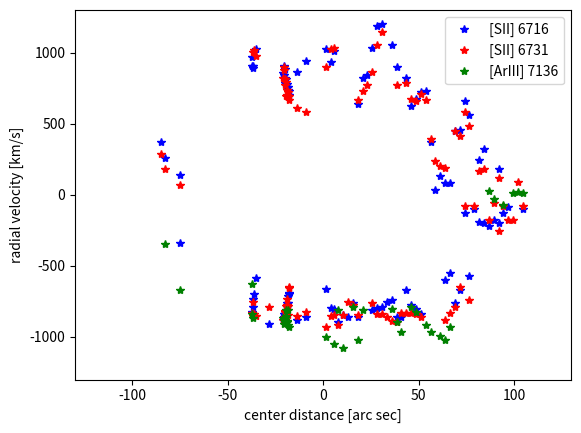

Python code for this plot: (Note: this script raises an exception after producing the figure.)
#from myUtils import getDate, findClosestDate,...
import numpy as np
import matplotlib.pyplot as plt

speedOfLight = 299792.458# km/s

tab = [
{'column': 1135, 'centerDistance' : -85.12, 'SII6716a': 0.0, 'SII6731a' : 0.0, 'SII6716b' : 6724.81, 'SII6731b' : 6737.28, 'unidentified1' : 0.0, 'ArIII7136' : 0.0, 'unidentified2' : 0.0},
{'column': 1144, 'centerDistance' : -82.84, 'SII6716a': 0.0, 'SII6731a' : 0.0, 'SII6716b' : 6722.17, 'SII6731b' : 6734.94, 'unidentified1' : 0.0, 'ArIII7136' : 7127.61, 'unidentified2' : 7140.67},
{'column': 1175, 'centerDistance' : -74.95, 'SII6716a': 6708.83, 'SII6731a' : 0.0, 'SII6716b' : 6719.52, 'SII6731b' : 6732.37, 'unidentified1' : 7007.79, 'ArIII7136' : 7119.82, 'unidentified2' : 7137.82},
#{'column': , 'centerDistance' : , 'SII6716a': , 'SII6731a' : , 'SII6716b' : , 'SII6731b' : , 'unidentified1' : , 'ArIII7136' : , 'unidentified2' : },
{'column': 1323, 'centerDistance' : -37.31, 'SII6716a': 0.0, 'SII6731a' : 0.0, 'SII6716b' : 6736.7, 'SII6731b' : 0.0, 'unidentified1' : 6999.17, 'ArIII7136' : 7120.80, 'unidentified2' : 7160.06},
{'column': 1324, 'centerDistance' : -37.06, 'SII6716a': 6697.93, 'SII6731a' : 6712.08, 'SII6716b' : 6738.15, 'SII6731b' : 0.0, 'unidentified1' : 7001.46, 'ArIII7136' : 7115.85, 'unidentified2' : 7160.63},
{'column': 1325, 'centerDistance' : -36.79, 'SII6716a': 6698.82, 'SII6731a' : 6711.64, 'SII6716b' : 6736.49, 'SII6731b' : 0.0, 'unidentified1' : 6999.32, 'ArIII7136' : 7115.25, 'unidentified2' : 7160.82},
{'column': 1326, 'centerDistance' : -36.54, 'SII6716a': 6699.99, 'SII6731a' : 6713.83, 'SII6716b' : 6736.79, 'SII6731b' : 6753.37, 'unidentified1' : 7000.49, 'ArIII7136' : 0.0, 'unidentified2' : 7158.87},
{'column': 1327, 'centerDistance' : -36.28, 'SII6716a': 6700.85, 'SII6731a' : 6711.92, 'SII6716b' : 6738.88, 'SII6731b' : 6753.73, 'unidentified1' : 0.0, 'ArIII7136' : 0.0, 'unidentified2' : 0.0},
{'column': 1332, 'centerDistance' : -35.02, 'SII6716a': 6703.25, 'SII6731a' : 6711.63, 'SII6716b' : 6739.34, 'SII6731b' : 6752.67, 'unidentified1' : 0.0, 'ArIII7136' : 0.0, 'unidentified2' : 0.0},
{'column': 1357, 'centerDistance' : -28.65, 'SII6716a': 6696.05, 'SII6731a' : 6713.10, 'SII6716b' : 0.0, 'SII6731b' : 0.0, 'unidentified1' : 0.0, 'ArIII7136' : 0.0, 'unidentified2' : 0.0},
#{'column': , 'centerDistance' : , 'SII6716a': , 'SII6731a' : , 'SII6716b' : , 'SII6731b' : , 'unidentified1' : , 'ArIII7136' : , 'unidentified2' : },
{'column': 1387, 'centerDistance' : -21.02, 'SII6716a': 6696.69, 'SII6731a' : 6711.05, 'SII6716b' : 6735.63, 'SII6731b' : 6749.30, 'unidentified1' : 6995.58, 'ArIII7136' : 7115.21, 'unidentified2' : 0},
{'column': 1388, 'centerDistance' : -20.77, 'SII6716a': 6697.10, 'SII6731a' : 6710.98, 'SII6716b' : 6735.32, 'SII6731b' : 6750.59, 'unidentified1' : 6997.59, 'ArIII7136' : 7114.89, 'unidentified2' : 0},
{'column': 1389, 'centerDistance' : -20.51, 'SII6716a': 6697.70, 'SII6731a' : 6711.08, 'SII6716b' : 6736.75, 'SII6731b' : 6750.92, 'unidentified1' : 6997.14, 'ArIII7136' : 7114.21, 'unidentified2' : 0},
{'column': 1390, 'centerDistance' : -20.26, 'SII6716a': 6697.63, 'SII6731a' : 6711.51, 'SII6716b' : 6736.30, 'SII6731b' : 6749.04, 'unidentified1' : 6996.34, 'ArIII7136' : 7114.80, 'unidentified2' : 0},
{'column': 1391, 'centerDistance' : -20.01, 'SII6716a': 6697.36, 'SII6731a' : 6712.50, 'SII6716b' : 6733.98, 'SII6731b' : 6749.16, 'unidentified1' : 6994.28, 'ArIII7136' : 7115.17, 'unidentified2' : 0},
{'column': 1392, 'centerDistance' : -19.75, 'SII6716a': 6697.96, 'SII6731a' : 6712.36, 'SII6716b' : 6734.90, 'SII6731b' : 6748.21, 'unidentified1' : 6994.75, 'ArIII7136' : 7114.58, 'unidentified2' : 7155.94},
{'column': 1393, 'centerDistance' : -19.50, 'SII6716a': 6697.19, 'SII6731a' : 6712.32, 'SII6716b' : 6734.62, 'SII6731b' : 6748.58, 'unidentified1' : 6996.99, 'ArIII7136' : 7115.46, 'unidentified2' : 7155.13},
{'column': 1394, 'centerDistance' : -19.25, 'SII6716a': 6697.36, 'SII6731a' : 6713.20, 'SII6716b' : 6733.76, 'SII6731b' : 6746.37, 'unidentified1' : 6995.50, 'ArIII7136' : 7116.50, 'unidentified2' : 7154.88},
{'column': 1395, 'centerDistance' : -18.99, 'SII6716a': 6698.82, 'SII6731a' : 6714.39, 'SII6716b' : 6733.44, 'SII6731b' : 6746.61, 'unidentified1' : 6995.44, 'ArIII7136' : 7114.62, 'unidentified2' : 7154.55},
{'column': 1396, 'centerDistance' : -18.74, 'SII6716a': 6699.46, 'SII6731a' : 6713.44, 'SII6716b' : 6733.95, 'SII6731b' : 6747.31, 'unidentified1' : 6998.17, 'ArIII7136' : 7114.56, 'unidentified2' : 7157.68},
{'column': 1397, 'centerDistance' : -18.48, 'SII6716a': 6699.42, 'SII6731a' : 6713.19, 'SII6716b' : 6733.49, 'SII6731b' : 6746.34, 'unidentified1' : 7001.56, 'ArIII7136' : 7116.51, 'unidentified2' : 0},
{'column': 1398, 'centerDistance' : -18.23, 'SII6716a': 6700.47, 'SII6731a' : 6711.84, 'SII6716b' : 6732.95, 'SII6731b' : 6747.07, 'unidentified1' : 6997.28, 'ArIII7136' : 7114.01, 'unidentified2' : 7152.35},
{'column': 1399, 'centerDistance' : -17.98, 'SII6716a': 6700.86, 'SII6731a' : 6716.18, 'SII6716b' : 6732.18, 'SII6731b' : 6746.45, 'unidentified1' : 6997.80, 'ArIII7136' : 7113.63, 'unidentified2' : 7154.34},
{'column': 1400, 'centerDistance' : -17.72, 'SII6716a': 6700.96, 'SII6731a' : 6716.04, 'SII6716b' : 6732.86, 'SII6731b' : 6745.74, 'unidentified1' : 6994.81, 'ArIII7136' : 0.0, 'unidentified2' : 7152.56},
{'column': 1416, 'centerDistance' : -13.65, 'SII6716a': 6696.77, 'SII6731a' : 6711.62, 'SII6716b' : 6735.77, 'SII6731b' : 6744.59, 'unidentified1' : 0.0, 'ArIII7136' : 0.0, 'unidentified2' : 0.0},
{'column': 1434, 'centerDistance' : -9.07, 'SII6716a': 6697.23, 'SII6731a' : 6712.33, 'SII6716b' : 6737.51, 'SII6731b' : 6743.87, 'unidentified1' : 0.0, 'ArIII7136' : 0.0, 'unidentified2' : 0.0},
{'column': 1476, 'centerDistance' : 1.61, 'SII6716a': 6701.552, 'SII6731a' : 6709.95, 'SII6716b' : 6739.47, 'SII6731b' : 6750.99, 'unidentified1' : 0.0, 'ArIII7136' : 7111.97, 'unidentified2' : 0.0},
{'column': 1486, 'centerDistance' : 4.15, 'SII6716a': 6698.65, 'SII6731a' : 6711.70, 'SII6716b' : 6737.38, 'SII6731b' : 6753.86, 'unidentified1' : 0.0, 'ArIII7136' : 0.0, 'unidentified2' : 0.0},
{'column': 1491, 'centerDistance' : 5.43, 'SII6716a': 6698.46, 'SII6731a' : 6711.77, 'SII6716b' : 6739.16, 'SII6731b' : 6754.07, 'unidentified1' : 0.0, 'ArIII7136' : 7110.81, 'unidentified2' : 0.0},
{'column': 1501, 'centerDistance' : 7.97, 'SII6716a': 6696.42, 'SII6731a' : 6710.25, 'SII6716b' : 0.0, 'SII6731b' : 0.0, 'unidentified1' : 0.0, 'ArIII7136' : 7116.58, 'unidentified2' : 0.0},
{'column': 1511, 'centerDistance' : 10.51, 'SII6716a': 6697.56, 'SII6731a' : 6711.89, 'SII6716b' : 0.0, 'SII6731b' : 0.0, 'unidentified1' : 0.0, 'ArIII7136' : 7110.14, 'unidentified2' : 0.0},
{'column': 1521, 'centerDistance' : 13.05, 'SII6716a': 6697.23, 'SII6731a' : 6713.88, 'SII6716b' : 0.0, 'SII6731b' : 0.0, 'unidentified1' : 0.0, 'ArIII7136' : 0.0, 'unidentified2' : 0.0},
{'column': 1531, 'centerDistance' : 15.60, 'SII6716a': 6699.35, 'SII6731a' : 6713.37, 'SII6716b' : 0.0, 'SII6731b' : 0.0, 'unidentified1' : 0.0, 'ArIII7136' : 7116.99, 'unidentified2' : 0.0},
{'column': 1541, 'centerDistance' : 18.14, 'SII6716a': 6697.23, 'SII6731a' : 6711.86, 'SII6716b' : 6730.73, 'SII6731b' : 6745.77, 'unidentified1' : 0.0, 'ArIII7136' : 7111.45, 'unidentified2' : 0.0},
{'column': 1551, 'centerDistance' : 20.68, 'SII6716a': 0.0, 'SII6731a' : 0.0, 'SII6716b' : 6734.87, 'SII6731b' : 6747.23, 'unidentified1' : 0.0, 'ArIII7136' : 7116.50, 'unidentified2' : 0.0},
{'column': 1561, 'centerDistance' : 23.23, 'SII6716a': 0.0, 'SII6731a' : 0.0, 'SII6716b' : 6735.39, 'SII6731b' : 6748.11, 'unidentified1' : 0.0, 'ArIII7136' : 0.0, 'unidentified2' : 0.0},
{'column': 1571, 'centerDistance' : 25.77, 'SII6716a': 6698.32, 'SII6731a' : 6713.72, 'SII6716b' : 6739.63, 'SII6731b' : 6750.23, 'unidentified1' : 0.0, 'ArIII7136' : 0.0, 'unidentified2' : 0.0},
{'column': 1581, 'centerDistance' : 28.32, 'SII6716a': 6698.58, 'SII6731a' : 6712.00, 'SII6716b' : 6743.03, 'SII6731b' : 6754.47, 'unidentified1' : 0.0, 'ArIII7136' : 0.0, 'unidentified2' : 0.0},
{'column': 1591, 'centerDistance' : 30.86, 'SII6716a': 6698.72, 'SII6731a' : 6712.02, 'SII6716b' : 6743.41, 'SII6731b' : 6756.56, 'unidentified1' : 0.0, 'ArIII7136' : 0.0, 'unidentified2' : 0.0},
{'column': 1601, 'centerDistance' : 33.40, 'SII6716a': 6699.62, 'SII6731a' : 6711.57, 'SII6716b' : 0.0, 'SII6731b' : 0.0, 'unidentified1' : 0.0, 'ArIII7136' : 0.0, 'unidentified2' : 0.0},
{'column': 1611, 'centerDistance' : 35.95, 'SII6716a': 6699.85, 'SII6731a' : 6710.85, 'SII6716b' : 6740.03, 'SII6731b' : 0.0, 'unidentified1' : 0.0, 'ArIII7136' : 7116.70, 'unidentified2' : 0.0},
{'column': 1621, 'centerDistance' : 38.49, 'SII6716a': 6697.23, 'SII6731a' : 6710.71, 'SII6716b' : 6736.62, 'SII6731b' : 6748.11, 'unidentified1' : 0.0, 'ArIII7136' : 7114.45, 'unidentified2' : 0.0},
{'column': 1631, 'centerDistance' : 41.04, 'SII6716a': 6697.23, 'SII6731a' : 6712.07, 'SII6716b' : 0.0, 'SII6731b' : 0.0, 'unidentified1' : 0.0, 'ArIII7136' : 7112.87, 'unidentified2' : 0.0},
{'column': 1641, 'centerDistance' : 43.58, 'SII6716a': 6701.47, 'SII6731a' : 6712.07, 'SII6716b' : 6734.85, 'SII6731b' : 6748.40, 'unidentified1' : 0.0, 'ArIII7136' : 0.0, 'unidentified2' : 0.0},
{'column': 1651, 'centerDistance' : 46.12, 'SII6716a': 6699.04, 'SII6731a' : 6712.07, 'SII6716b' : 6730.49, 'SII6731b' : 6745.99, 'unidentified1' : 0.0, 'ArIII7136' : 7116.99, 'unidentified2' : 0.0},
{'column': 1661, 'centerDistance' : 48.67, 'SII6716a': 6698.51, 'SII6731a' : 6711.99, 'SII6716b' : 6731.58, 'SII6731b' : 6745.67, 'unidentified1' : 0.0, 'ArIII7136' : 7116.19, 'unidentified2' : 0.0},
{'column': 1671, 'centerDistance' : 51.21, 'SII6716a': 6697.60, 'SII6731a' : 6711.52, 'SII6716b' : 6732.70, 'SII6731b' : 6746.80, 'unidentified1' : 0.0, 'ArIII7136' : 0.0, 'unidentified2' : 0.0},
{'column': 1681, 'centerDistance' : 53.76, 'SII6716a': 0.0, 'SII6731a' : 0.0, 'SII6716b' : 6732.81, 'SII6731b' : 6745.74, 'unidentified1' : 0.0, 'ArIII7136' : 7113.97, 'unidentified2' : 0.0},
{'column': 1691, 'centerDistance' : 56.30, 'SII6716a': 0.0, 'SII6731a' : 0.0, 'SII6716b' : 6724.79, 'SII6731b' : 6739.63, 'unidentified1' : 0.0, 'ArIII7136' : 7112.75, 'unidentified2' : 0.0},
{'column': 1701, 'centerDistance' : 58.84, 'SII6716a': 0.0, 'SII6731a' : 0.0, 'SII6716b' : 6717.14, 'SII6731b' : 6736.10, 'unidentified1' : 0.0, 'ArIII7136' : 0.0, 'unidentified2' : 0.0},
{'column': 1711, 'centerDistance' : 61.39, 'SII6716a': 0.0, 'SII6731a' : 0.0, 'SII6716b' : 6719.39, 'SII6731b' : 6735.39, 'unidentified1' : 0.0, 'ArIII7136' : 7112.09, 'unidentified2' : 0.0},
{'column': 1721, 'centerDistance' : 63.93, 'SII6716a': 6703.04, 'SII6731a' : 6711.05, 'SII6716b' : 6718.29, 'SII6731b' : 6735.05, 'unidentified1' : 0.0, 'ArIII7136' : 7111.55, 'unidentified2' : 0.0},
{'column': 1731, 'centerDistance' : 66.48, 'SII6716a': 6704.06, 'SII6731a' : 6712.07, 'SII6716b' : 6718.31, 'SII6731b' : 0.0, 'unidentified1' : 0.0, 'ArIII7136' : 7113.60, 'unidentified2' : 0.0},
{'column': 1741, 'centerDistance' : 69.02, 'SII6716a': 6699.44, 'SII6731a' : 6713.11, 'SII6716b' : 6726.47, 'SII6731b' : 6740.91, 'unidentified1' : 0.0, 'ArIII7136' : 0.0, 'unidentified2' : 0.0},
{'column': 1751, 'centerDistance' : 71.56, 'SII6716a': 6701.43, 'SII6731a' : 6716.31, 'SII6716b' : 6726.65, 'SII6731b' : 6740.05, 'unidentified1' : 0.0, 'ArIII7136' : 0.0, 'unidentified2' : 0.0},
{'column': 1761, 'centerDistance' : 74.11, 'SII6716a': 6713.54, 'SII6731a' : 6729.03, 'SII6716b' : 6731.15, 'SII6731b' : 6743.87, 'unidentified1' : 0.0, 'ArIII7136' : 0.0, 'unidentified2' : 0.0},
{'column': 1771, 'centerDistance' : 76.65, 'SII6716a': 6703.59, 'SII6731a' : 6714.19, 'SII6716b' : 6729.03, 'SII6731b' : 6741.75, 'unidentified1' : 0.0, 'ArIII7136' : 0.0, 'unidentified2' : 0.0},
{'column': 1781, 'centerDistance' : 79.19, 'SII6716a': 6714.19, 'SII6731a' : 6729.03, 'SII6716b' : 0.0, 'SII6731b' : 0.0, 'unidentified1' : 0.0, 'ArIII7136' : 0.0, 'unidentified2' : 0.0},
{'column': 1791, 'centerDistance' : 81.73, 'SII6716a': 6712.19, 'SII6731a' : 0.0, 'SII6716b' : 6721.95, 'SII6731b' : 6734.55, 'unidentified1' : 0.0, 'ArIII7136' : 0.0, 'unidentified2' : 0.0},
{'column': 1801, 'centerDistance' : 84.27, 'SII6716a': 6712.07, 'SII6731a' : 0.0, 'SII6716b' : 6723.62, 'SII6731b' : 6734.95, 'unidentified1' : 0.0, 'ArIII7136' : 0.0, 'unidentified2' : 0.0},
{'column': 1811, 'centerDistance' : 86.82, 'SII6716a': 6711.56, 'SII6731a' : 6726.88, 'SII6716b' : 0.0, 'SII6731b' : 0.0, 'unidentified1' : 0.0, 'ArIII7136' : 7136.44, 'unidentified2' : 0.0},
{'column': 1821, 'centerDistance' : 89.36, 'SII6716a': 6712.39, 'SII6731a' : 6729.49, 'SII6716b' : 0.0, 'SII6731b' : 0.0, 'unidentified1' : 0.0, 'ArIII7136' : 7135.08, 'unidentified2' : 0.0},
{'column': 1831, 'centerDistance' : 91.91, 'SII6716a': 6712.05, 'SII6731a' : 6725.03, 'SII6716b' : 6720.55, 'SII6731b' : 6733.52, 'unidentified1' : 0.0, 'ArIII7136' : 0.0, 'unidentified2' : 0.0},
{'column': 1841, 'centerDistance' : 94.45, 'SII6716a': 6713.51, 'SII6731a' : 6729.03, 'SII6716b' : 0.0, 'SII6731b' : 0.0, 'unidentified1' : 0.0, 'ArIII7136' : 7134.07, 'unidentified2' : 0.0},
{'column': 1851, 'centerDistance' : 97.00, 'SII6716a': 6714.53, 'SII6731a' : 6726.91, 'SII6716b' : 0.0, 'SII6731b' : 0.0, 'unidentified1' : 0.0, 'ArIII7136' : 0.0, 'unidentified2' : 0.0},
{'column': 1861, 'centerDistance' : 99.53, 'SII6716a': 0.0, 'SII6731a' : 6726.91, 'SII6716b' : 0.0, 'SII6731b' : 0.0, 'unidentified1' : 0.0, 'ArIII7136' : 7136.07, 'unidentified2' : 0.0},
{'column': 1871, 'centerDistance' : 102.0, 'SII6716a': 0.0, 'SII6731a' : 6732.85, 'SII6716b' : 0.0, 'SII6731b' : 0.0, 'unidentified1' : 0.0, 'ArIII7136' : 7136.26, 'unidentified2' : 0.0},
{'column': 1881, 'centerDistance' : 104.5, 'SII6716a': 6714.19, 'SII6731a' : 6729.03, 'SII6716b' : 0.0, 'SII6731b' : 0.0, 'unidentified1' : 0.0, 'ArIII7136' : 7136.07, 'unidentified2' : 0.0},
]

#plt.plot([0.0, 0.0], [0.0, 9000], 'g')
dist = [a['centerDistance'] for a in tab]
print('dist = ',dist)
SII6716a = [a['SII6716a'] for a in tab]
SII6731a = [a['SII6731a'] for a in tab]
SII6716b = [a['SII6716b'] for a in tab]
SII6731b = [a['SII6731b'] for a in tab]
unidentified1 = [a['unidentified1'] for a in tab]
ArIII7136 = [a['ArIII7136'] for a in tab]

lambda0SII6716 = 6716.44
vradSII6716a = (np.array(SII6716a) - lambda0SII6716) * speedOfLight / lambda0SII6716
vradSII6716b = (np.array(SII6716b) - lambda0SII6716) * speedOfLight / lambda0SII6716

lambda0SII6731 = 6730.815
vradSII6731a = (np.array(SII6731a) - lambda0SII6731) * speedOfLight / lambda0SII6731
vradSII6731b = (np.array(SII6731b) - lambda0SII6731) * speedOfLight / lambda0SII6731

lambda0ArIII7136 = 7135.8
vradArIII7136 = (np.array(ArIII7136) - lambda0ArIII7136) * speedOfLight / lambda0ArIII7136

print('minimum velocity = ',min([min(vradSII6716a), min(vradSII6716b), min(vradSII6731a), min(vradSII6731b), min(vradArIII7136)]))
print('maximum velocity = ',max([max(vradSII6716a), max(vradSII6716b), max(vradSII6731a), max(vradSII6731b), max(vradArIII7136)]))

plt.plot(dist, vradSII6716a, 'b*', label='[SII] 6716')
plt.plot(dist, vradSII6716b, 'b*')
plt.plot(dist, vradSII6731a, 'r*', label='[SII] 6731')
plt.plot(dist, vradSII6731b, 'r*')
plt.plot(dist, vradArIII7136, 'g*', label='[ArIII] 7136')

plt.ylim(-1300., 1300.)
plt.xlim(-130., 130.)
#plt.xlim(-50., -15.)
plt.xlabel('center distance [arc sec]')
plt.ylabel('radial velocity [km/s]')
plt.legend()
plt.savefig('/Users/<user>/daten/uni/HKU/Pa30/report/images/pa30_vrad_map_GTC.pdf', format='pdf', frameon=False, bbox_inches='tight', pad_inches=0.1)
plt.show()
